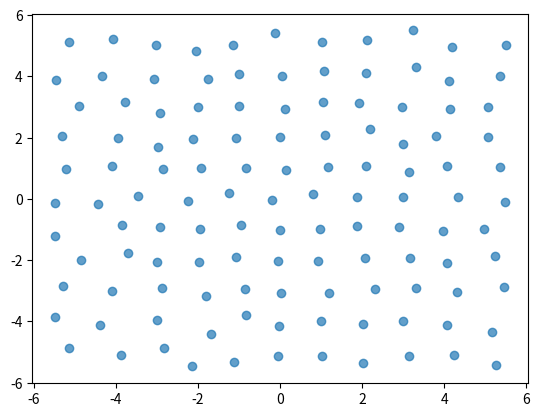

This chart was generated by the following Python code:
#!/usr/bin/env python3                                                          
import numpy as np
import matplotlib.pyplot as plt
from random import random, seed
from math import sqrt, log, exp

# initial conditions
seed('mc')

class Vector:
    def __init__(self, _x, _y):
        self.x = _x
        self.y = _y

    def add(self, v):
        self.x += v.x
        self.y += v.y
        return self

    def sub(self, v):
        self.x -= v.x
        self.y -= v.y

    def __str__(self):
        return f"x: {self.x} y:{self.y}"

    def distanceTo(self, p2):
        # return sqrt((self.y - p2.y)**2 + (self.x - p2.x)**2)
        return Vector(self.x - p2.x, self.y - p2.y)

    def getMagnitude(self):
        return sqrt(self.x**2 + self.y**2)

class Particle:
    border = 0

    def __init__(self, _x, _y, _name=""):
        self.pos = Vector(_x, _y)
        self.name = _name

    def checkLimits(self):
        if self.pos.x  < -Particle.border: 
            self.pos.x += Particle.border * 2
        elif self.pos.x > Particle.border: 
            self.pos.x -= Particle.border * 2

        if self.pos.y  < -Particle.border: 
            self.pos.y += Particle.border * 2
        elif self.pos.y > Particle.border: 
            self.pos.y -= Particle.border * 2

def getLJP(p1, p2):
    r = p1.pos.distanceTo(p2.pos).getMagnitude()
    if r == 0 or r > 8: return 0
    return 4*((1 / r)**12 - (1 / r)**6)

def plot(plist):
    x = [p.pos.x for p in plist]
    y = [p.pos.y for p in plist]
    plt.scatter(x, y, alpha=0.7)

def rand(n=1): 
    return (random()-.5)*n

def randomVector(factor=1): 
    return Vector(rand(factor), rand(factor))

def monteCarloSim(n):
    dlessTemp = 2.74
    Particle.border = n + 1
    particles = [Particle(i,j,f"{i}{j}")
        for i in range(-n, n+1) for j in range(-n, n+1)]

    # eight ghost cells
    ghostCells = []
    ghostCells += [Particle(p.pos.x - 2*(n+1), p.pos.y - 2*(n+1)) for p in particles]
    ghostCells += [Particle(p.pos.x - 0*(n+1), p.pos.y - 2*(n+1)) for p in particles]
    ghostCells += [Particle(p.pos.x + 2*(n+1), p.pos.y - 2*(n+1)) for p in particles]
    ghostCells += [Particle(p.pos.x - 2*(n+1), p.pos.y - 0*(n+1)) for p in particles]
    ghostCells += [Particle(p.pos.x + 2*(n+1), p.pos.y + 0*(n+1)) for p in particles]
    ghostCells += [Particle(p.pos.x - 2*(n+1), p.pos.y + 2*(n+1)) for p in particles]
    ghostCells += [Particle(p.pos.x + 0*(n+1), p.pos.y + 2*(n+1)) for p in particles]
    ghostCells += [Particle(p.pos.x + 2*(n+1), p.pos.y + 2*(n+1)) for p in particles]
    
    N = len(particles)

    # plot(particles)

    LJP = sum([getLJP(p1, p2) for p1 in particles for p2 in particles])
    LJP += sum([getLJP(p, gp) for gp in ghostCells for p in particles])

    nudgeCount = 0
    monteCarloCycle = 0
    oldLJP = 1
    while True:
        # logic for breaking out of cycle
        if monteCarloCycle > 20000: break
        if monteCarloCycle % 1000 == 0:
            print(f"{monteCarloCycle//1000} LJP: {LJP}")
            if abs((oldLJP - LJP)/oldLJP) < 1e-3: break
            oldLJP = LJP

        monteCarloCycle += 1

        # alter position of single atom
        randIndex = int(random()*N)
        oldPotential = sum([getLJP(particles[randIndex], p) for p in particles])
        oldPotential += sum([getLJP(particles[randIndex], p) for p in ghostCells])

        nudge = randomVector()
        newParticle = Particle(
            particles[randIndex].pos.x, 
            particles[randIndex].pos.y)

        newParticle.pos.add(nudge)
        newParticle.checkLimits()

        # get potential
        particlesCopy = particles.copy()
        particlesCopy.pop(randIndex)
        newPotential = sum([getLJP(newParticle, p) for p in particlesCopy])
        newPotential += sum([getLJP(newParticle, p) for p in ghostCells])

        # print(nudge, oldPotential, newPotential)

        # move individual atoms according to LJ potential
        if newPotential > oldPotential:
            probability = exp(-(1/dlessTemp) * (newPotential - oldPotential))
            # print(f"{probability} {(newPotential - oldPotential)}")
            if random() > probability: continue
        nudgeCount += 1
        particles[randIndex].pos.add(nudge)
        particles[randIndex].checkLimits()
        newLocation = particles[randIndex].pos
        ghostCells[0*N + randIndex].pos = newLocation.add(Vector(-2*(n+1), -2*(n+1)))
        ghostCells[1*N + randIndex].pos = newLocation.add(Vector(-0*(n+1), -2*(n+1)))
        ghostCells[2*N + randIndex].pos = newLocation.add(Vector(+2*(n+1), -2*(n+1)))
        ghostCells[3*N + randIndex].pos = newLocation.add(Vector(-2*(n+1), -0*(n+1)))
        ghostCells[4*N + randIndex].pos = newLocation.add(Vector(+2*(n+1), +0*(n+1)))
        ghostCells[5*N + randIndex].pos = newLocation.add(Vector(-2*(n+1), +2*(n+1)))
        ghostCells[6*N + randIndex].pos = newLocation.add(Vector(+0*(n+1), +2*(n+1)))
        ghostCells[7*N + randIndex].pos = newLocation.add(Vector(+2*(n+1), +2*(n+1)))

        # check that energy state is conserved
        LJP += (newPotential - oldPotential)

    print(f"nudge ratio: \
        {int(nudgeCount/monteCarloCycle * 100)}% out of {monteCarloCycle}")
    return particles
    

one = monteCarloSim(5)

def g(plist, r):
    dr = 0.2
    for p in plist:
        distances = list(map(lambda point: 
            point.pos.distanceTo(p.pos).getMagnitude(), plist))
        inRange = list(filter(lambda length: length - r < dr, distances))
        inRange.remove(0) #remove the count for itself


        print(inRange)
        break

g(one, 2)
plot(one)
plt.show()

##################

# p1 = Particle(1, 1)
# p2 = Particle(0, 0)
# print(p1.pos.distanceTo(p2.pos).getMagnitude())
# print(getLJP(p1, p2))